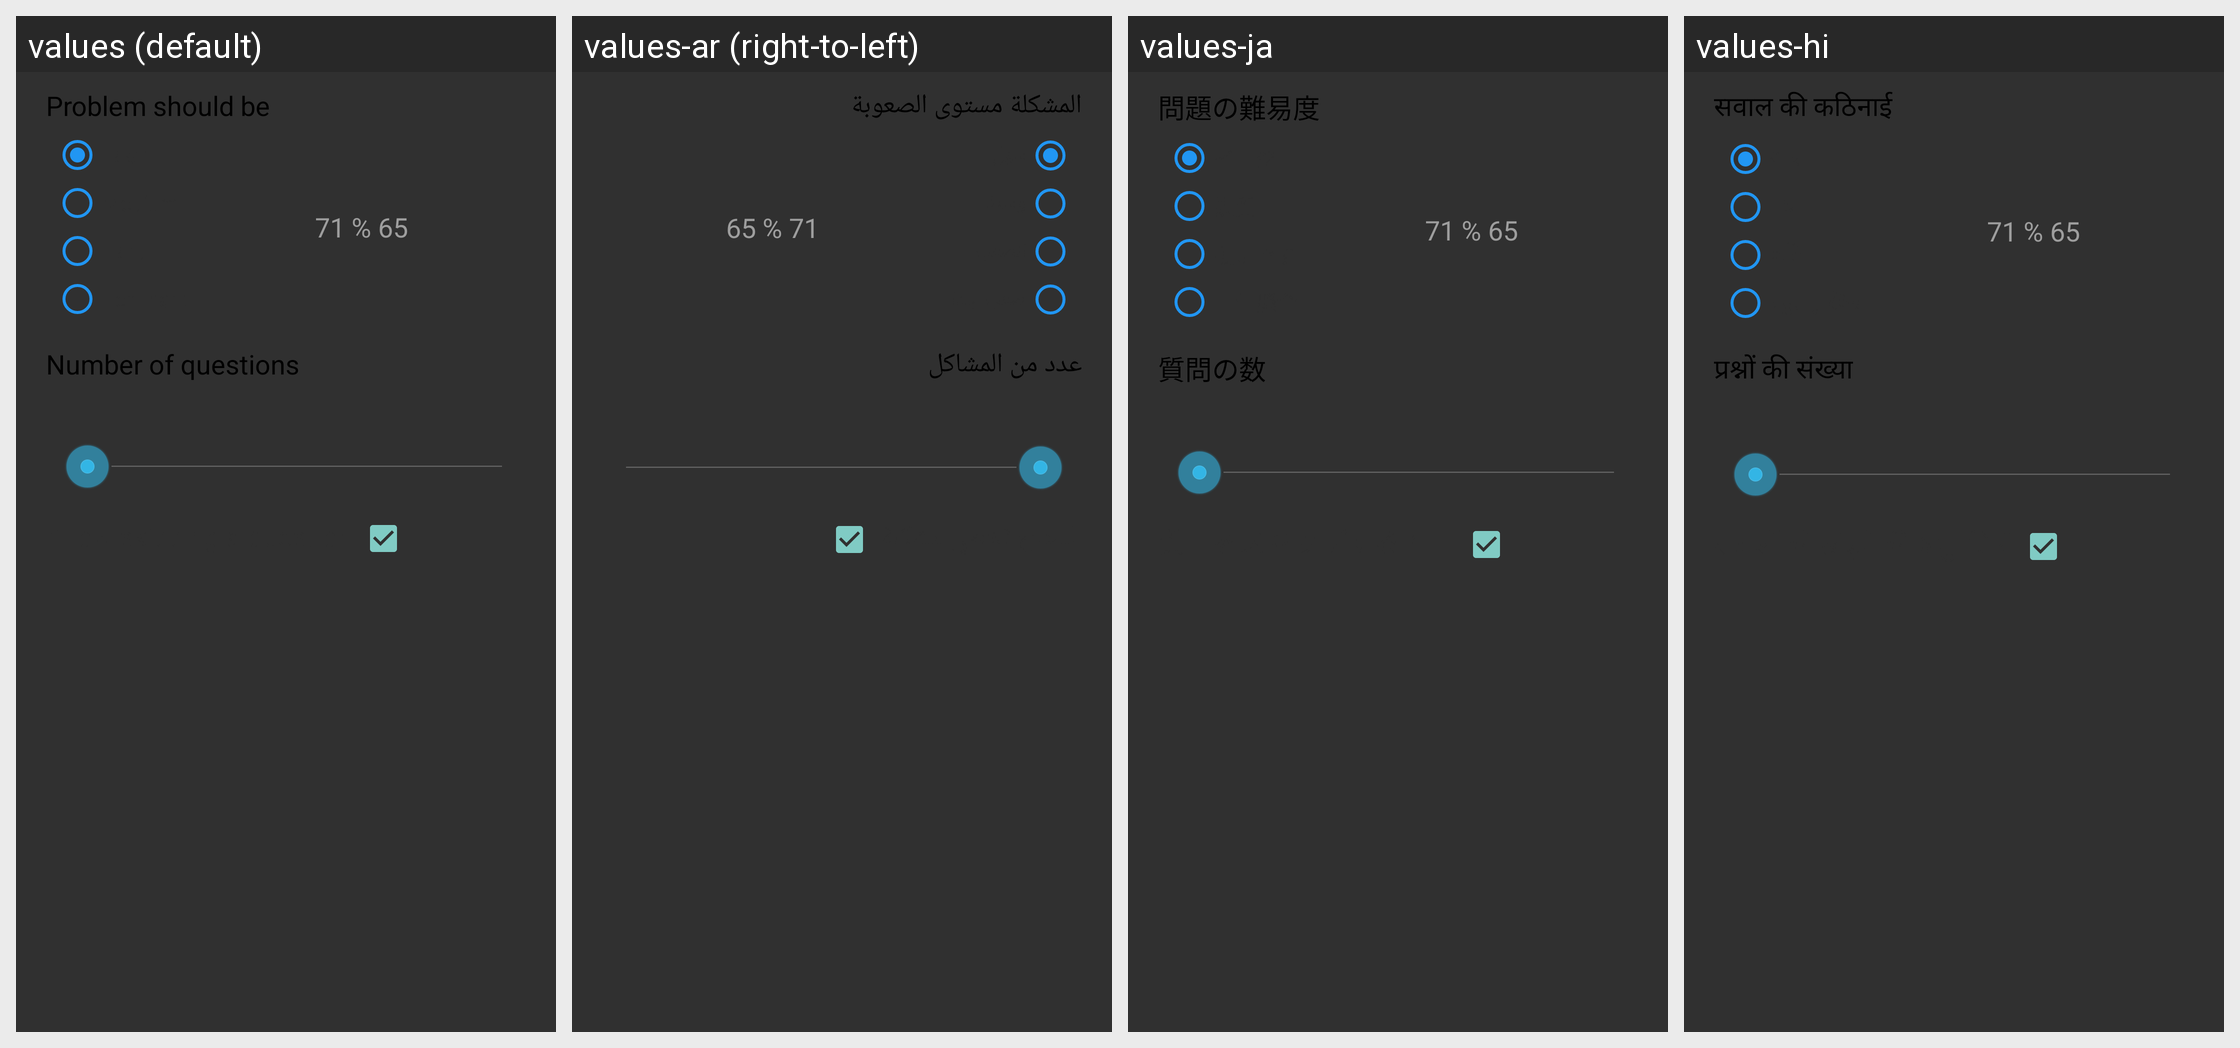

Locale-by-locale string values for the Android screen shown in this grid:
Android screen res/layout/math_setup_layout.xml rendered under 4 locales, left to right: values (default), values-ar (right-to-left), values-ja, values-hi. Device: Nexus 5 (rendered at 1080×1920; each locale shown at half size, 540×960, under a caption strip naming it); theme AppTheme.
Other locales in the repository, not shown: values-af, values-de, values-es, values-fr, values-ko, values-ru, values-zh-rCN, values-zh-rHK, values-zh-rTW.
Strings drawn on this screen, with the default value and each locale's value (text and hints the layout hard-codes, and strings that could not be matched under every locale, appear in the picture but are not listed):

problem_difficulty
  values: Problem should be
  values-ar: المشكلة مستوى الصعوبة
  values-ja: 問題の難易度
  values-hi: सवाल की कठिनाई

default_math_question
  values: 71 % 65
  values-ar: 71 % 65  [not translated; the default value is used]
  values-ja: 71 % 65  [not translated; the default value is used]
  values-hi: 71 % 65  [not translated; the default value is used]

number_of_problems
  values: Number of questions
  values-ar: عدد من المشاكل
  values-ja: 質問の数
  values-hi: प्रश्नों की संख्या
